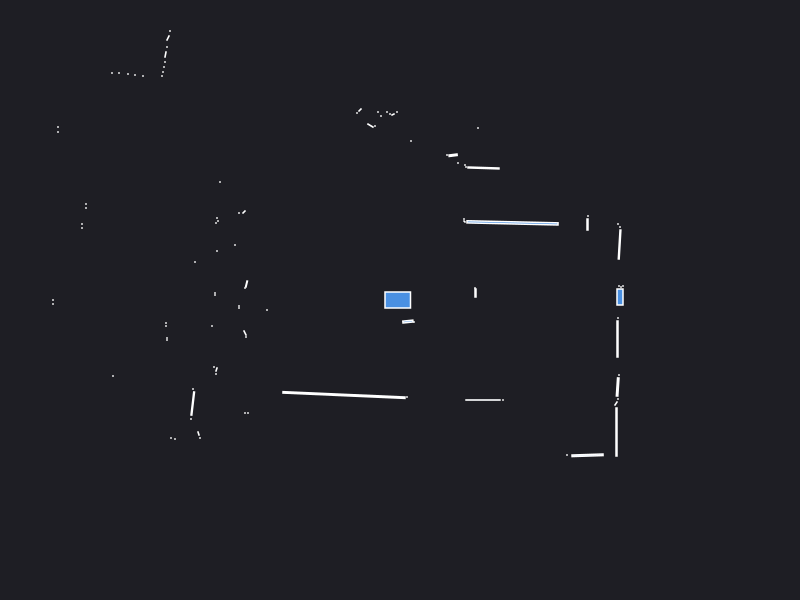

Values plotted in this chart, from the file beside it:
0.000000	0.000000	0.049500
2.23	0.14	0.000441
2.21	0.13	0.000441
2.19	0.14	0.000441
0.755	0.07	0.003000
0.75	0.12	0.000441
2.196	0.5549	0.01421
2.2	0.73	0.000441
2.18	0.76	0.000441
1.875	0.755	0.003900
1.88	0.84	0.000441
1.125	0.7713	0.0583
0.645	0.785	0.000943
0.64	0.81	0.000441
0.8348	1.32	0.013
0.66	1.33	0.000441
0.65	1.35	0.000441
0.78	1.72	0.000441
0.58	1.37	0.000441
0.51	1.44	0.000441
0.5309	1.448	0.004560
0.47	1.45	0.000441
0.89	4.05	0.000441
0.84	4.08	0.000441
0.8	5.17	0.000441
0.74	5.18	0.000441
0.76	6.44	0.000441
0.68	6.44	0.000441
0.6	6.44	0.000441
0.11	1.59	0.000441
0.28	6.45	0.000441
0.2	6.45	0.000441
0.12	6.45	0.000441
-0.03	1.88	0.000441
-0.07	1.855	0.001250
-0.1	1.86	0.000441
-0.13	1.88	0.000441
-0.19	1.84	0.000441
-0.22	1.88	0.000441
-0.25	1.74	0.000441
-0.2954	1.744	0.003648
-0.4	1.9	0.001657
-0.43	1.87	0.000441
-1.085	3.277	0.04511
-1.39	3.31	0.000441
-1.44	3.31	0.000441
-1.5	3.33	0.000441
-1.56	3.35	0.000441
-2.61	5.26	0.000441
-2.62	5.13	0.000441
-2.63	4.99	0.000441
-2.63	4.85	0.000441
-2.63	4.71	0.000441
-2.64	4.6	0.000441
-2.67	4.52	0.000441
-2.37	3.69	0.000441
-2.4	3.64	0.000441
-2.43	3.6	0.000441
-2.76	3.68	0.000441
-2.84	3.69	0.000441
-2.88	3.65	0.000441
... 78 more rows
